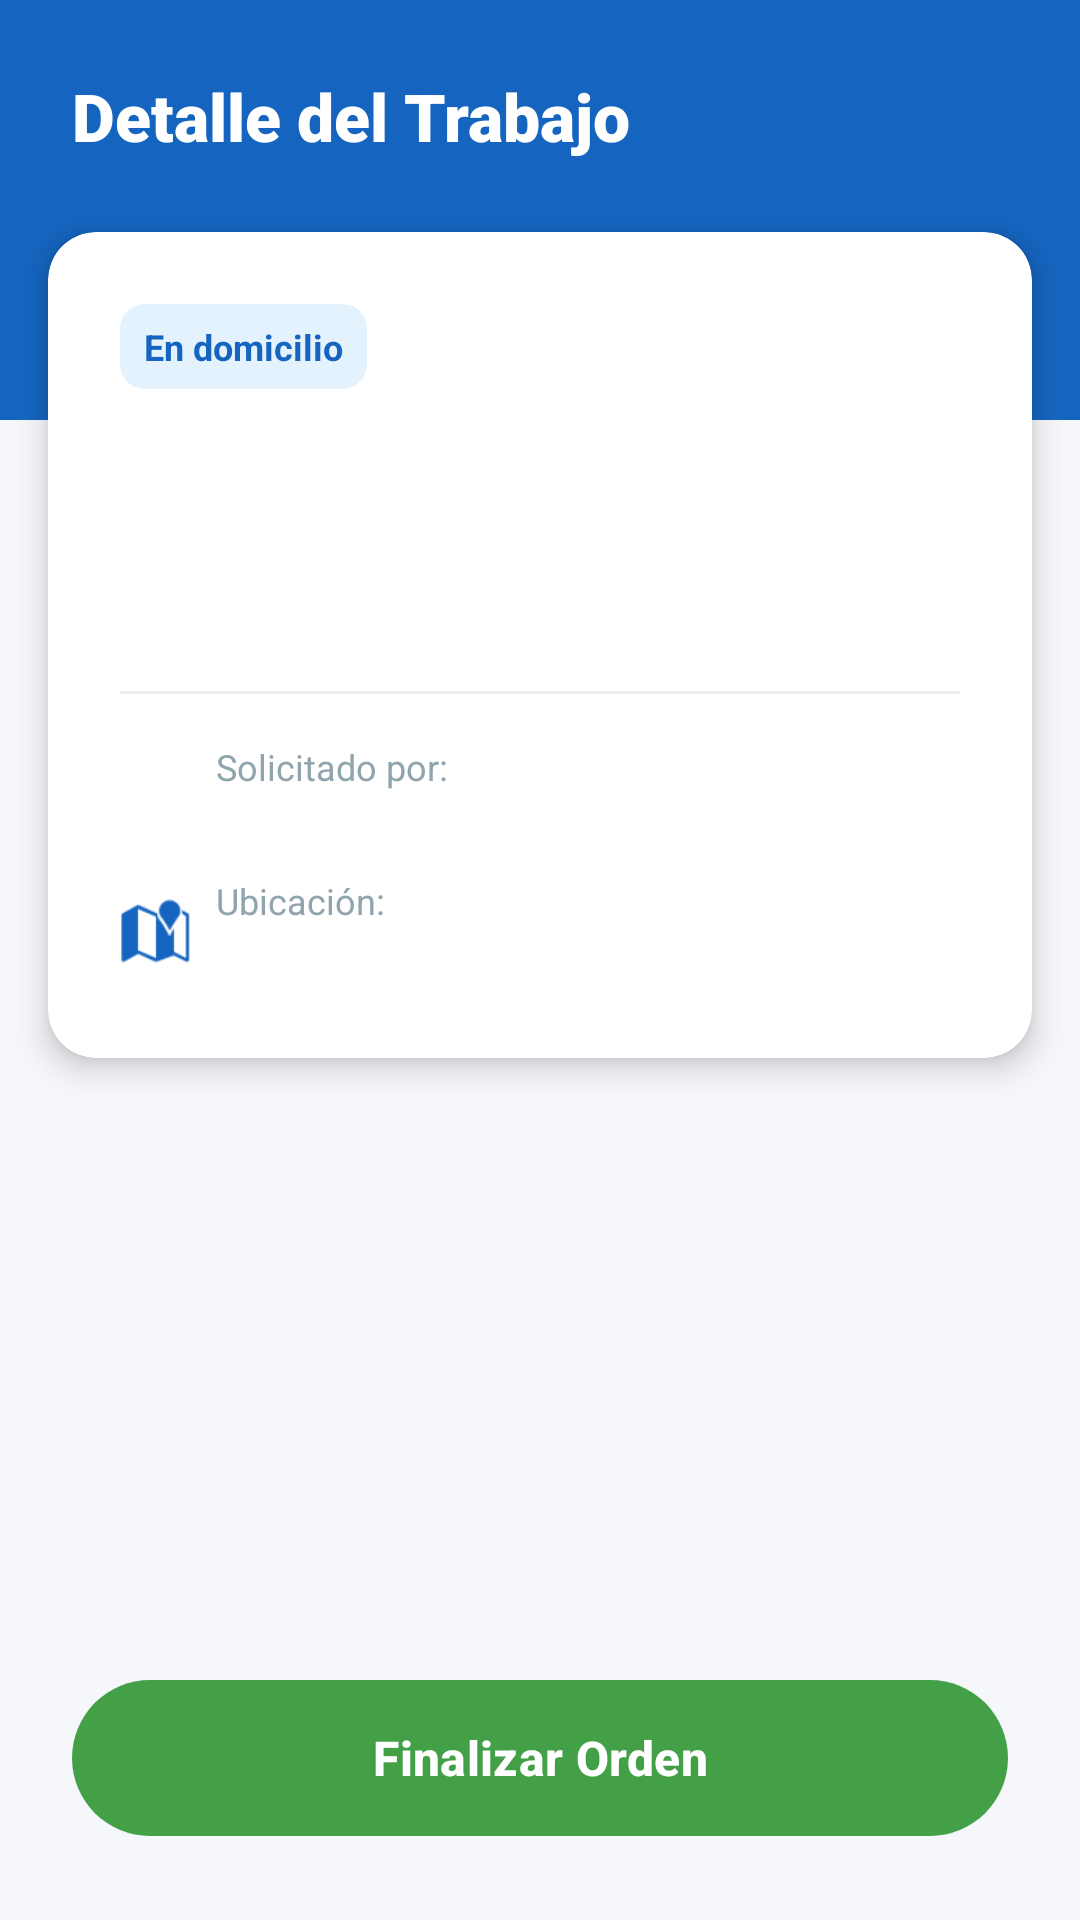

Reconstruct the res/layout file that produces this screen, plus the resources it refers to.
<!-- AndroidManifest.xml: application theme Theme.PruebasDepuradasXDUwU -->
<!-- res/layout/activity_detalle_orden.xml -->
<?xml version="1.0" encoding="utf-8"?>
<androidx.constraintlayout.widget.ConstraintLayout
    xmlns:android="http://schemas.android.com/apk/res/android"
    xmlns:app="http://schemas.android.com/apk/res-auto"
    xmlns:tools="http://schemas.android.com/tools"
    android:layout_width="match_parent"
    android:layout_height="match_parent"
    android:background="@color/bg_app">

    <View
        android:id="@+id/viewHeader"
        android:layout_width="match_parent"
        android:layout_height="@dimen/header_h_std"
        android:background="@color/brand_azul"
        app:layout_constraintTop_toTopOf="parent"
        app:layout_constraintStart_toStartOf="parent"
        app:layout_constraintEnd_toEndOf="parent" />

    <TextView
        android:id="@+id/tvHeaderTitle"
        android:layout_width="wrap_content"
        android:layout_height="wrap_content"
        android:text="@string/orden_titulo"
        android:fontFamily="sans-serif-black"
        android:textColor="@color/white"
        android:textSize="@dimen/font_h2"
        android:layout_marginTop="@dimen/espacio_L"
        android:layout_marginStart="@dimen/espacio_L"
        app:layout_constraintStart_toStartOf="parent"
        app:layout_constraintTop_toTopOf="parent" />

    <androidx.cardview.widget.CardView
        android:id="@+id/cardDetalle"
        android:layout_width="match_parent"
        android:layout_height="wrap_content"
        android:layout_marginHorizontal="@dimen/espacio_M"
        android:layout_marginTop="@dimen/espacio_L"
        app:cardCornerRadius="@dimen/card_radio"
        app:cardElevation="@dimen/card_elev"
        app:cardBackgroundColor="@color/bg_card"
        app:layout_constraintTop_toBottomOf="@+id/tvHeaderTitle"
        app:layout_constraintStart_toStartOf="parent"
        app:layout_constraintEnd_toEndOf="parent">

        <LinearLayout
            android:layout_width="match_parent"
            android:layout_height="wrap_content"
            android:orientation="vertical"
            android:padding="@dimen/espacio_L">

            <androidx.cardview.widget.CardView
                android:layout_width="wrap_content"
                android:layout_height="wrap_content"
                app:cardCornerRadius="@dimen/tag_radio"
                app:cardBackgroundColor="@color/bg_azul_claro"
                app:cardElevation="0dp"
                android:layout_marginBottom="@dimen/espacio_M">

                <TextView
                    android:id="@+id/tvDetalleTipo"
                    android:layout_width="wrap_content"
                    android:layout_height="wrap_content"
                    android:paddingHorizontal="@dimen/espacio_S"
                    android:paddingVertical="6dp"
                    android:textColor="@color/brand_azul"
                    android:textSize="@dimen/font_tag"
                    android:textStyle="bold"
                    android:text="@string/tag_domicilio" />
            </androidx.cardview.widget.CardView>

            <TextView
                android:id="@+id/tvDetalleTitulo"
                android:layout_width="match_parent"
                android:layout_height="wrap_content"
                android:textSize="@dimen/font_h1"
                android:textStyle="bold"
                android:textColor="@color/txt_titulo"
                android:layout_marginBottom="@dimen/espacio_S"
                tools:text="Puerta rota" />

            <TextView
                android:id="@+id/tvDetalleDescripcion"
                android:layout_width="match_parent"
                android:layout_height="wrap_content"
                android:textSize="@dimen/font_body"
                android:textColor="@color/txt_cuerpo"
                android:lineSpacingExtra="4dp"
                android:layout_marginBottom="@dimen/espacio_L"
                tools:text="La puerta está rota..." />

            <View
                android:layout_width="match_parent"
                android:layout_height="1dp"
                android:background="@color/bg_divider"
                android:layout_marginBottom="@dimen/espacio_M"/>

            <LinearLayout
                android:layout_width="match_parent"
                android:layout_height="wrap_content"
                android:orientation="horizontal"
                android:gravity="center_vertical"
                android:layout_marginBottom="@dimen/espacio_S">

                <ImageView
                    android:layout_width="@dimen/icon_S"
                    android:layout_height="@dimen/icon_S"
                    android:src="@drawable/ic_person"
                    app:tint="@color/brand_naranja"
                    android:layout_marginEnd="@dimen/espacio_S"/>

                <LinearLayout
                    android:layout_width="wrap_content"
                    android:layout_height="wrap_content"
                    android:orientation="vertical">

                    <TextView
                        android:layout_width="wrap_content"
                        android:layout_height="wrap_content"
                        android:text="@string/orden_label_solicitado"
                        android:textSize="@dimen/font_tag"
                        android:textColor="@color/txt_hint"/>

                    <TextView
                        android:id="@+id/tvDetalleCliente"
                        android:layout_width="wrap_content"
                        android:layout_height="wrap_content"
                        android:textSize="@dimen/font_body"
                        android:textColor="@color/txt_titulo"
                        android:textStyle="bold"
                        tools:text="Basurto Díaz" />
                </LinearLayout>
            </LinearLayout>

            <LinearLayout
                android:layout_width="match_parent"
                android:layout_height="wrap_content"
                android:orientation="horizontal"
                android:gravity="center_vertical">

                <ImageView
                    android:layout_width="@dimen/icon_S"
                    android:layout_height="@dimen/icon_S"
                    android:src="@android:drawable/ic_dialog_map"
                    app:tint="@color/brand_azul"
                    android:layout_marginEnd="@dimen/espacio_S"/>

                <LinearLayout
                    android:layout_width="wrap_content"
                    android:layout_height="wrap_content"
                    android:orientation="vertical">

                    <TextView
                        android:layout_width="wrap_content"
                        android:layout_height="wrap_content"
                        android:text="@string/orden_label_ubicacion"
                        android:textSize="@dimen/font_tag"
                        android:textColor="@color/txt_hint"/>

                    <TextView
                        android:id="@+id/tvDetalleDireccion"
                        android:layout_width="wrap_content"
                        android:layout_height="wrap_content"
                        android:textSize="@dimen/font_body"
                        android:textColor="@color/txt_detalle"
                        tools:text="San David 435..." />
                </LinearLayout>
            </LinearLayout>
        </LinearLayout>
    </androidx.cardview.widget.CardView>

    <com.google.android.material.button.MaterialButton
        android:id="@+id/btnFinalizarOrden"
        android:layout_width="match_parent"
        android:layout_height="@dimen/btn_h_std"
        android:layout_margin="@dimen/espacio_L"
        android:text="@string/orden_btn_finalizar"
        android:textSize="@dimen/font_btn"
        android:textStyle="bold"
        app:backgroundTint="#43A047"
        android:textColor="@color/white"
        app:cornerRadius="@dimen/btn_radio"
        app:elevation="@dimen/btn_elev"
        app:layout_constraintBottom_toBottomOf="parent"
        app:layout_constraintStart_toStartOf="parent"
        app:layout_constraintEnd_toEndOf="parent"/>
</androidx.constraintlayout.widget.ConstraintLayout>
<!-- resources referenced by this layout -->
<resources>
  <color name="bg_app">#F5F7FA</color>
  <color name="bg_azul_claro">#E3F2FD</color>
  <color name="bg_card">#FFFFFF</color>
  <color name="bg_divider">#EEEEEE</color>
  <color name="brand_azul">#1565C0</color>
  <color name="brand_naranja">#FFB300</color>
  <color name="txt_cuerpo">#546E7A</color>
  <color name="txt_detalle">#37474F</color>
  <color name="txt_hint">#90A4AE</color>
  <color name="txt_titulo">#1C1C1C</color>
  <color name="white">#FFFFFFFF</color>
  <dimen name="btn_elev">4dp</dimen>
  <dimen name="btn_h_std">60dp</dimen>
  <dimen name="btn_radio">30dp</dimen>
  <dimen name="card_elev">6dp</dimen>
  <dimen name="card_radio">16dp</dimen>
  <dimen name="espacio_L">24dp</dimen>
  <dimen name="espacio_M">16dp</dimen>
  <dimen name="espacio_S">8dp</dimen>
  <dimen name="font_body">15sp</dimen>
  <dimen name="font_btn">16sp</dimen>
  <dimen name="font_h1">24sp</dimen>
  <dimen name="font_h2">22sp</dimen>
  <dimen name="font_tag">12sp</dimen>
  <dimen name="header_h_std">140dp</dimen>
  <dimen name="icon_S">24dp</dimen>
  <dimen name="tag_radio">8dp</dimen>
  <string name="orden_btn_finalizar">Finalizar Orden</string>
  <string name="orden_label_solicitado">Solicitado por:</string>
  <string name="orden_label_ubicacion">Ubicación:</string>
  <string name="orden_titulo">Detalle del Trabajo</string>
  <string name="tag_domicilio">En domicilio</string>
  <style name="Theme.PruebasDepuradasXDUwU" parent="Base.Theme.PruebasDepuradasXDUwU" />
  <style name="Base.Theme.PruebasDepuradasXDUwU" parent="Theme.Material3.DayNight.NoActionBar">
          
          
      </style>
</resources>
